Run: headless pygame with SDL's dummy video driver; simulated clock (each Clock.tick advances the game by its frame time, no real sleeping); random seed 0; keys injected as events and as key.get_pressed() state; no mouse input.
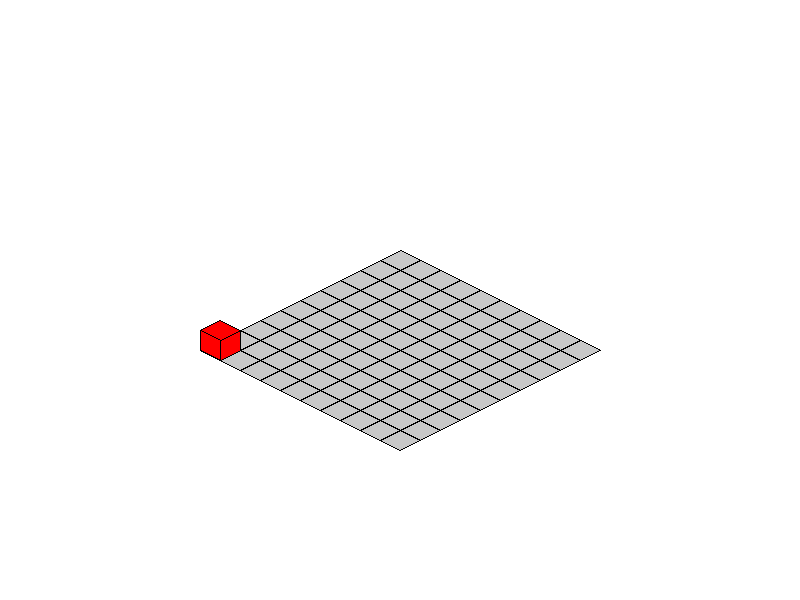
Frame 1 of 4 · flips 1–60 · no input
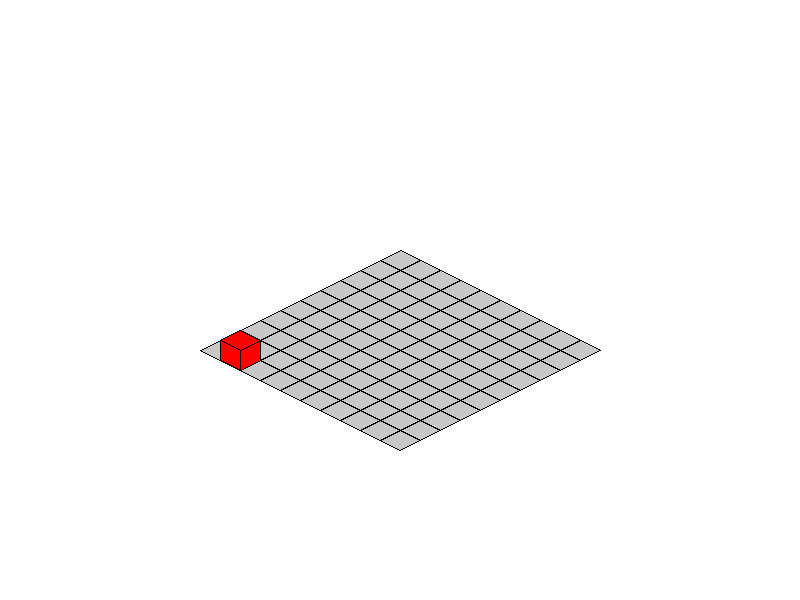
Frame 2 of 4 · flips 61–180 · tapped SPACE, RETURN · held RIGHT (→), D
Frame 3 of 4 · flips 181–300 · held DOWN (↓), S · screen unchanged from frame 2, image omitted
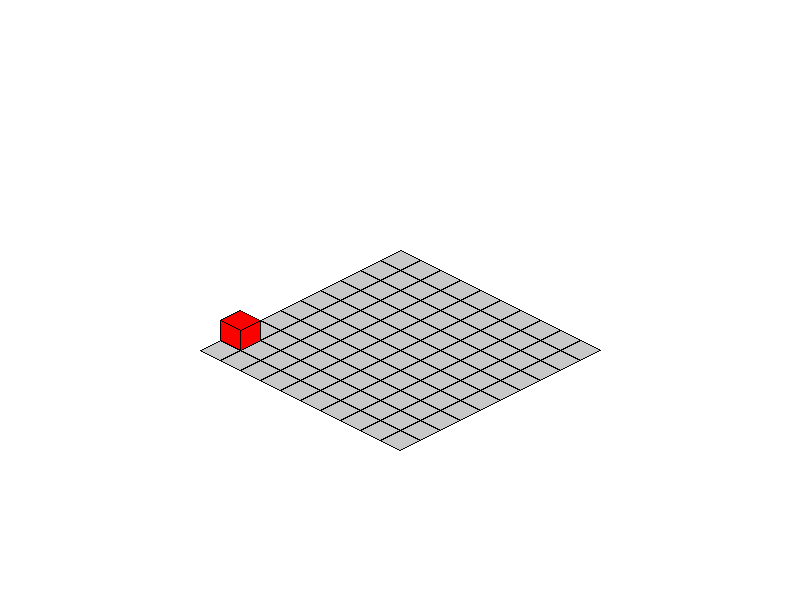
Frame 4 of 4 · flips 301–420 · held LEFT (←), A, UP (↑), W

The pygame program that drew these frames:

import pygame
import sys

# 초기화
pygame.init()

# 화면 설정
WIDTH, HEIGHT = 800, 600
screen = pygame.display.set_mode((WIDTH, HEIGHT))
pygame.display.set_caption("Isometric Tilemap Game")

# FPS 설정
clock = pygame.time.Clock()

# 색상 정의
WHITE = (255, 255, 255)
GREEN = (0, 255, 0)
GRAY = (200, 200, 200)
RED = (255, 0, 0)
BLACK = (0, 0, 0)

# 타일맵 설정
tile_width = 40 # →→→
tile_height = 20 # ↓↓↓
map_width = 10 # ↘↘↘
map_height = 10 # ↙↙↙

# 타일맵 예시 데이터
tilemap = [
    [0, 0, 0, 0, 0, 0, 0, 0, 0, 0],
    [0, 0, 0, 0, 0, 0, 0, 0, 0, 0],
    [0, 0, 0, 0, 0, 0, 0, 0, 0, 0],
    [0, 0, 0, 0, 0, 0, 0, 0, 0, 0],
    [0, 0, 0, 0, 0, 0, 0, 0, 0, 0],
    [0, 0, 0, 0, 0, 0, 0, 0, 0, 0],
    [0, 0, 0, 0, 0, 0, 0, 0, 0, 0],
    [0, 0, 0, 0, 0, 0, 0, 0, 0, 0],
    [0, 0, 0, 0, 0, 0, 0, 0, 0, 0],
    [0, 0, 0, 0, 0, 0, 0, 0, 0, 0],
]

# Y축 오프셋 상수
Y_OFFSET = 100  # 이 값을 조정하여 타일을 아래로 이동시킬 수 있음

# 카르테시안 좌표를 아이소메트릭 좌표로 변환
def cart_to_iso(cart_x, cart_y, tile_width, tile_height):
    iso_x = (cart_x - cart_y) * (tile_width // 2)
    iso_y = (cart_x + cart_y) * (tile_height // 2)
    return iso_x, iso_y

# 타일 그리기 함수
def draw_tile(screen, x, y, tile_width, tile_height, color):
    points = [
        (x, y),
        (x + tile_width // 2, y + tile_height // 2),
        (x, y + tile_height),
        (x - tile_width // 2, y + tile_height // 2)
    ]
    pygame.draw.polygon(screen, color, points)

# 격자 그리기 함수
def draw_grid(screen, map_width, map_height, tile_width, tile_height):
    for row in range(map_width):
        for col in range(map_height):
            iso_x, iso_y = cart_to_iso(col, row, tile_width, tile_height)
            # 중심점 보정 및 Y축 위치 조정
            iso_x += WIDTH // 2
            iso_y += HEIGHT // 4 + Y_OFFSET  # 타일을 아래로 Y_OFFSET만큼 내림
            points = [
                (iso_x, iso_y),
                (iso_x + tile_width // 2, iso_y + tile_height // 2),
                (iso_x, iso_y + tile_height),
                (iso_x - tile_width // 2, iso_y + tile_height // 2)
            ]
            pygame.draw.polygon(screen, BLACK, points, 1)  # 검은색 선으로 격자 그리기

# 타일맵 그리기 함수
def draw_tilemap(screen, tilemap, map_width, map_height, tile_width, tile_height):
    for row in range(map_height):
        for col in range(map_width):
            iso_x, iso_y = cart_to_iso(col, row, tile_width, tile_height)
            # 중심점 보정 및 Y축 위치 조정
            iso_x += WIDTH // 2
            iso_y += HEIGHT // 4 + Y_OFFSET  # 타일을 아래로 Y_OFFSET만큼 내림
            color = GREEN if tilemap[row][col] == 1 else GRAY
            draw_tile(screen, iso_x, iso_y, tile_width, tile_height, color)

# 플레이어 그리기 함수
def draw_player(screen, player_pos, tile_width, tile_height):
    # 타일의 중앙에 정육면체를 그리기 위해 좌표 계산
    iso_x, iso_y = cart_to_iso(player_pos[0], player_pos[1], tile_width, tile_height)
    iso_x += WIDTH // 2
    iso_y += HEIGHT // 4 + Y_OFFSET
    iso_player_pos = (iso_x, iso_y)
    # 정육면체의 각 꼭짓점 좌표 계산 (정확한 중심점을 기준으로)
    top = (iso_x, iso_y - tile_height)  # 윗면 중앙점
    front_left = (iso_x - tile_width // 2, iso_y - tile_height//2)  # 앞면 좌측 하단
    front_right = (iso_x + tile_width // 2, iso_y - tile_height//2)  # 앞면 우측 하단
    back_left = (iso_x - tile_width // 2, iso_y + tile_height//2)  # 후면 좌측 하단
    back_right = (iso_x + tile_width // 2, iso_y + tile_height//2)  # 후면 우측 하단
    bottom = (iso_x, iso_y + tile_height)  # 아랫면 중앙점

    pygame.draw.polygon(screen, RED, [top, front_left, back_left, bottom, back_right, front_right])
    pygame.draw.polygon(screen, BLACK, [top, front_left, iso_player_pos, front_right], 1)
    pygame.draw.line(screen, BLACK, iso_player_pos, bottom, 1)
    pygame.draw.line(screen, BLACK, front_left, back_left, 1)
    pygame.draw.line(screen, BLACK, front_right, back_right, 1)
    pygame.draw.line(screen, BLACK, back_left, bottom, 1)
    pygame.draw.line(screen, BLACK, bottom, back_right, 1)


# 플레이어 초기 위치
player_pos = [0, 9]

# 메인 게임 루프
running = True
while running:
    for event in pygame.event.get():
        if event.type == pygame.QUIT:
            running = False
        elif event.type == pygame.KEYDOWN:
            if event.key == pygame.K_LEFT and player_pos[0] != 0:
                player_pos[0] -= 1
            elif event.key == pygame.K_RIGHT and player_pos[0] != 9:
                player_pos[0] += 1
            elif event.key == pygame.K_UP and player_pos[1] != 0:
                player_pos[1] -= 1
            elif event.key == pygame.K_DOWN and player_pos[1] != 9:
                player_pos[1] += 1

    screen.fill(WHITE)

    # 타일맵 그리기
    draw_tilemap(screen, tilemap, map_width, map_height, tile_width, tile_height)

    # 격자 그리기
    draw_grid(screen, map_width, map_height, tile_width, tile_height)

    # 플레이어 그리기
    if player_pos[0] >= map_width or player_pos[1] >= map_height:
        print("플레이어 위치 맵 벗어남")
        break
    draw_player(screen, player_pos, tile_width, tile_height)

    pygame.display.flip()
    clock.tick(60)

pygame.quit()
sys.exit()
